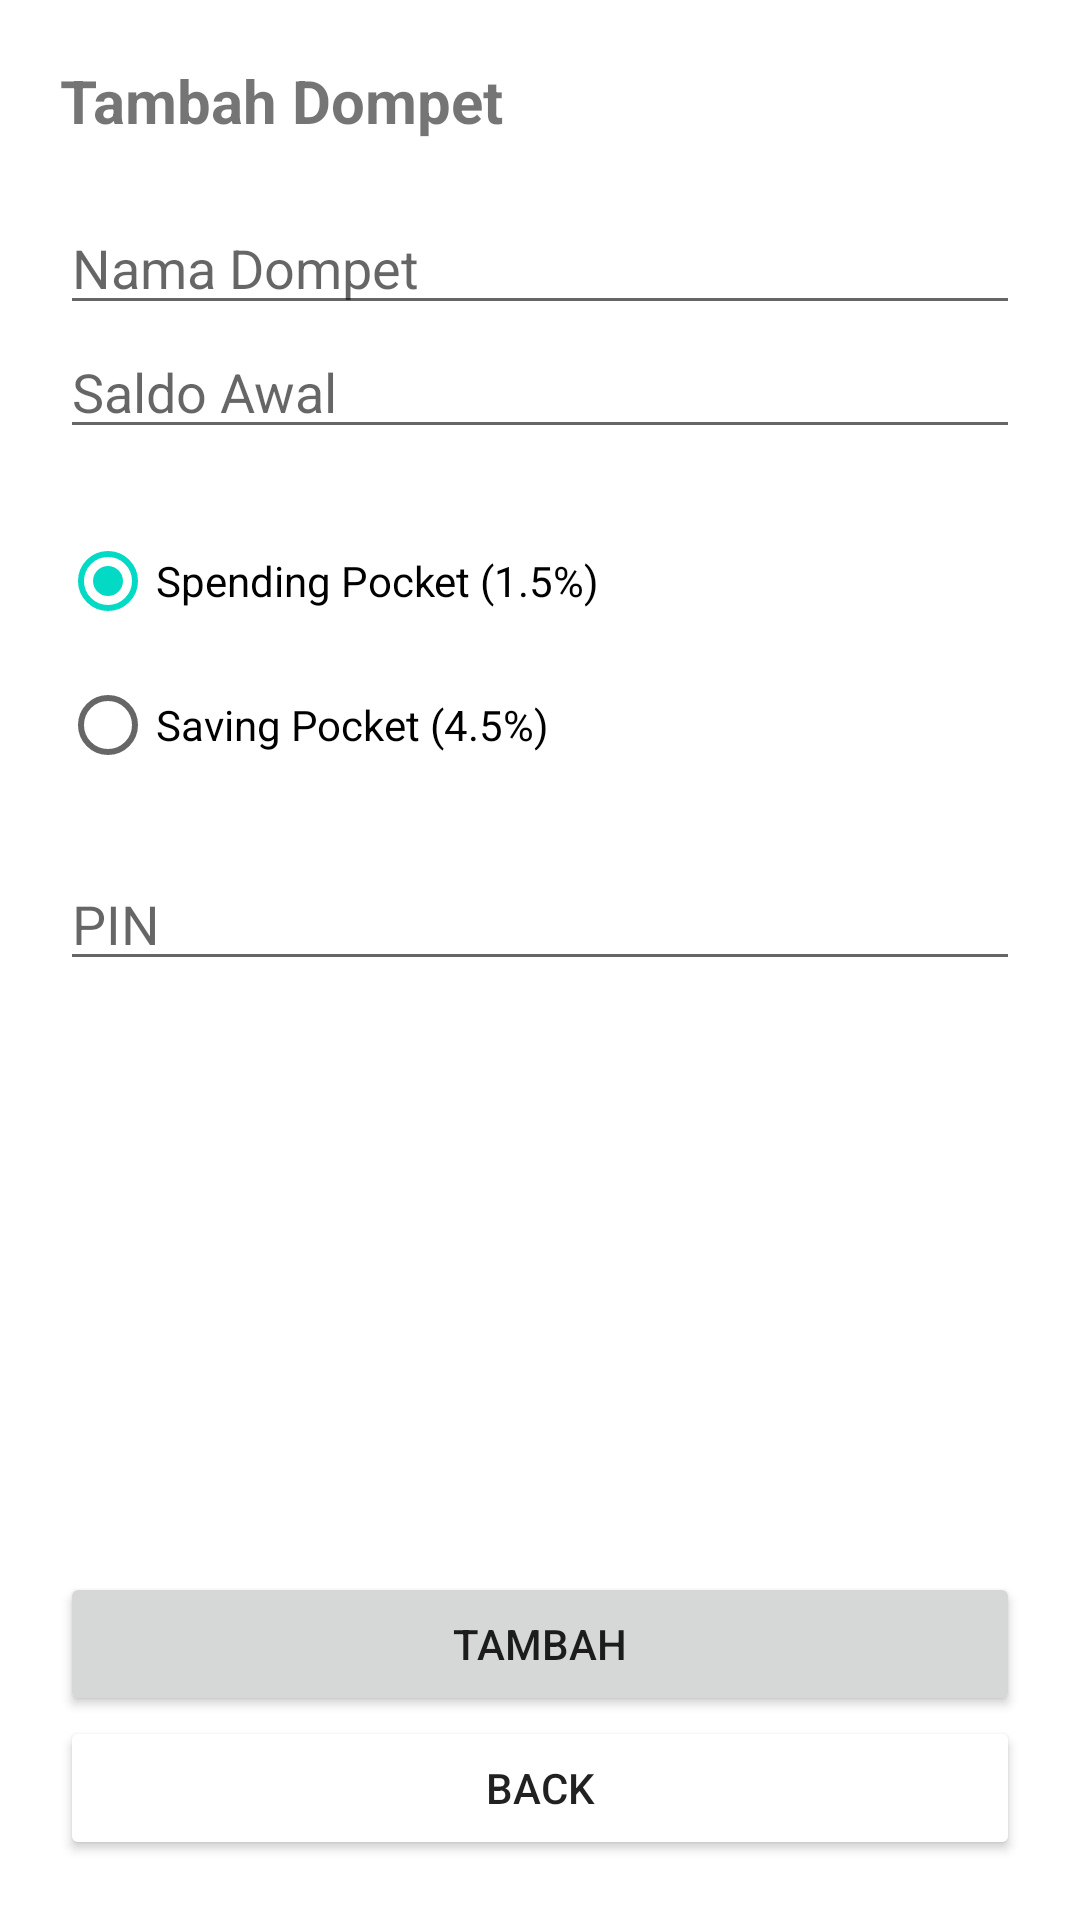

Reconstruct the res/layout file that produces this screen, plus the resources it refers to.
<!-- AndroidManifest.xml: application theme Theme.M5 -->
<!-- res/layout/activity_tambah_dompet.xml -->
<?xml version="1.0" encoding="utf-8"?>
<LinearLayout xmlns:android="http://schemas.android.com/apk/res/android"
    xmlns:app="http://schemas.android.com/apk/res-auto"
    xmlns:tools="http://schemas.android.com/tools"
    android:layout_width="match_parent"
    android:layout_height="match_parent"
    android:orientation="vertical"
    android:padding="20dp"
    tools:context=".TambahDompetActivity">

    <TextView
        android:layout_width="match_parent"
        android:layout_height="wrap_content"
        android:text="Tambah Dompet"
        android:textSize="20sp"
        android:textStyle="bold" />

    <Space
        android:layout_width="match_parent"
        android:layout_height="20dp" />

    <EditText
        android:id="@+id/etNama_dompet"
        android:layout_width="match_parent"
        android:layout_height="wrap_content"
        android:ems="10"
        android:hint="Nama Dompet"
        android:inputType="textPersonName" />

    <EditText
        android:id="@+id/etSaldo_dompet"
        android:layout_width="match_parent"
        android:layout_height="wrap_content"
        android:ems="10"
        android:hint="Saldo Awal"
        android:inputType="number" />

    <Space
        android:layout_width="match_parent"
        android:layout_height="20dp" />

    <RadioGroup
        android:id="@+id/rgTipe_dompet"
        android:layout_width="match_parent"
        android:layout_height="wrap_content">

        <RadioButton
            android:id="@+id/rbSpending_dompet"
            android:layout_width="match_parent"
            android:layout_height="wrap_content"
            android:checked="true"
            android:text="Spending Pocket (1.5%)" />

        <RadioButton
            android:id="@+id/rbSaving_dompet"
            android:layout_width="match_parent"
            android:layout_height="wrap_content"
            android:text="Saving Pocket (4.5%)" />
    </RadioGroup>

    <Space
        android:layout_width="match_parent"
        android:layout_height="20dp" />

    <EditText
        android:id="@+id/etPIN_dompet"
        android:layout_width="match_parent"
        android:layout_height="wrap_content"
        android:ems="10"
        android:hint="PIN"
        android:inputType="number"
        android:password="true" />

    <Space
        android:layout_width="match_parent"
        android:layout_height="20dp"
        android:layout_weight="1" />

    <Button
        android:id="@+id/btTambah_dompet"
        android:layout_width="match_parent"
        android:layout_height="wrap_content"
        android:text="TAMBAH" />

    <Button
        android:id="@+id/btBack_dompet"
        android:layout_width="match_parent"
        android:layout_height="wrap_content"
        android:backgroundTint="@color/red"
        android:text="BACK" />
</LinearLayout>
<!-- resources referenced by this layout -->
<resources>
  <style name="Theme.M5" parent="Theme.MaterialComponents.DayNight.DarkActionBar">
          
          <item name="colorPrimary">@color/purple_500</item>
          <item name="colorPrimaryVariant">@color/purple_700</item>
          <item name="colorOnPrimary">@color/white</item>
          
          <item name="colorSecondary">@color/teal_200</item>
          <item name="colorSecondaryVariant">@color/teal_700</item>
          <item name="colorOnSecondary">@color/black</item>
          
          <item name="android:statusBarColor" tools:targetApi="l">?attr/colorPrimaryVariant</item>
          
      </style>
  <!-- not gathered from this repository: default colours our renderer supplied (Android Studio template values) -->
  <color name="purple_500">#FF6200EE</color>
  <color name="purple_700">#FF3700B3</color>
  <color name="teal_200">#FF03DAC5</color>
  <color name="teal_700">#FF018786</color>
  <color name="black">#FF000000</color>
  <color name="white">#FFFFFFFF</color>
</resources>
